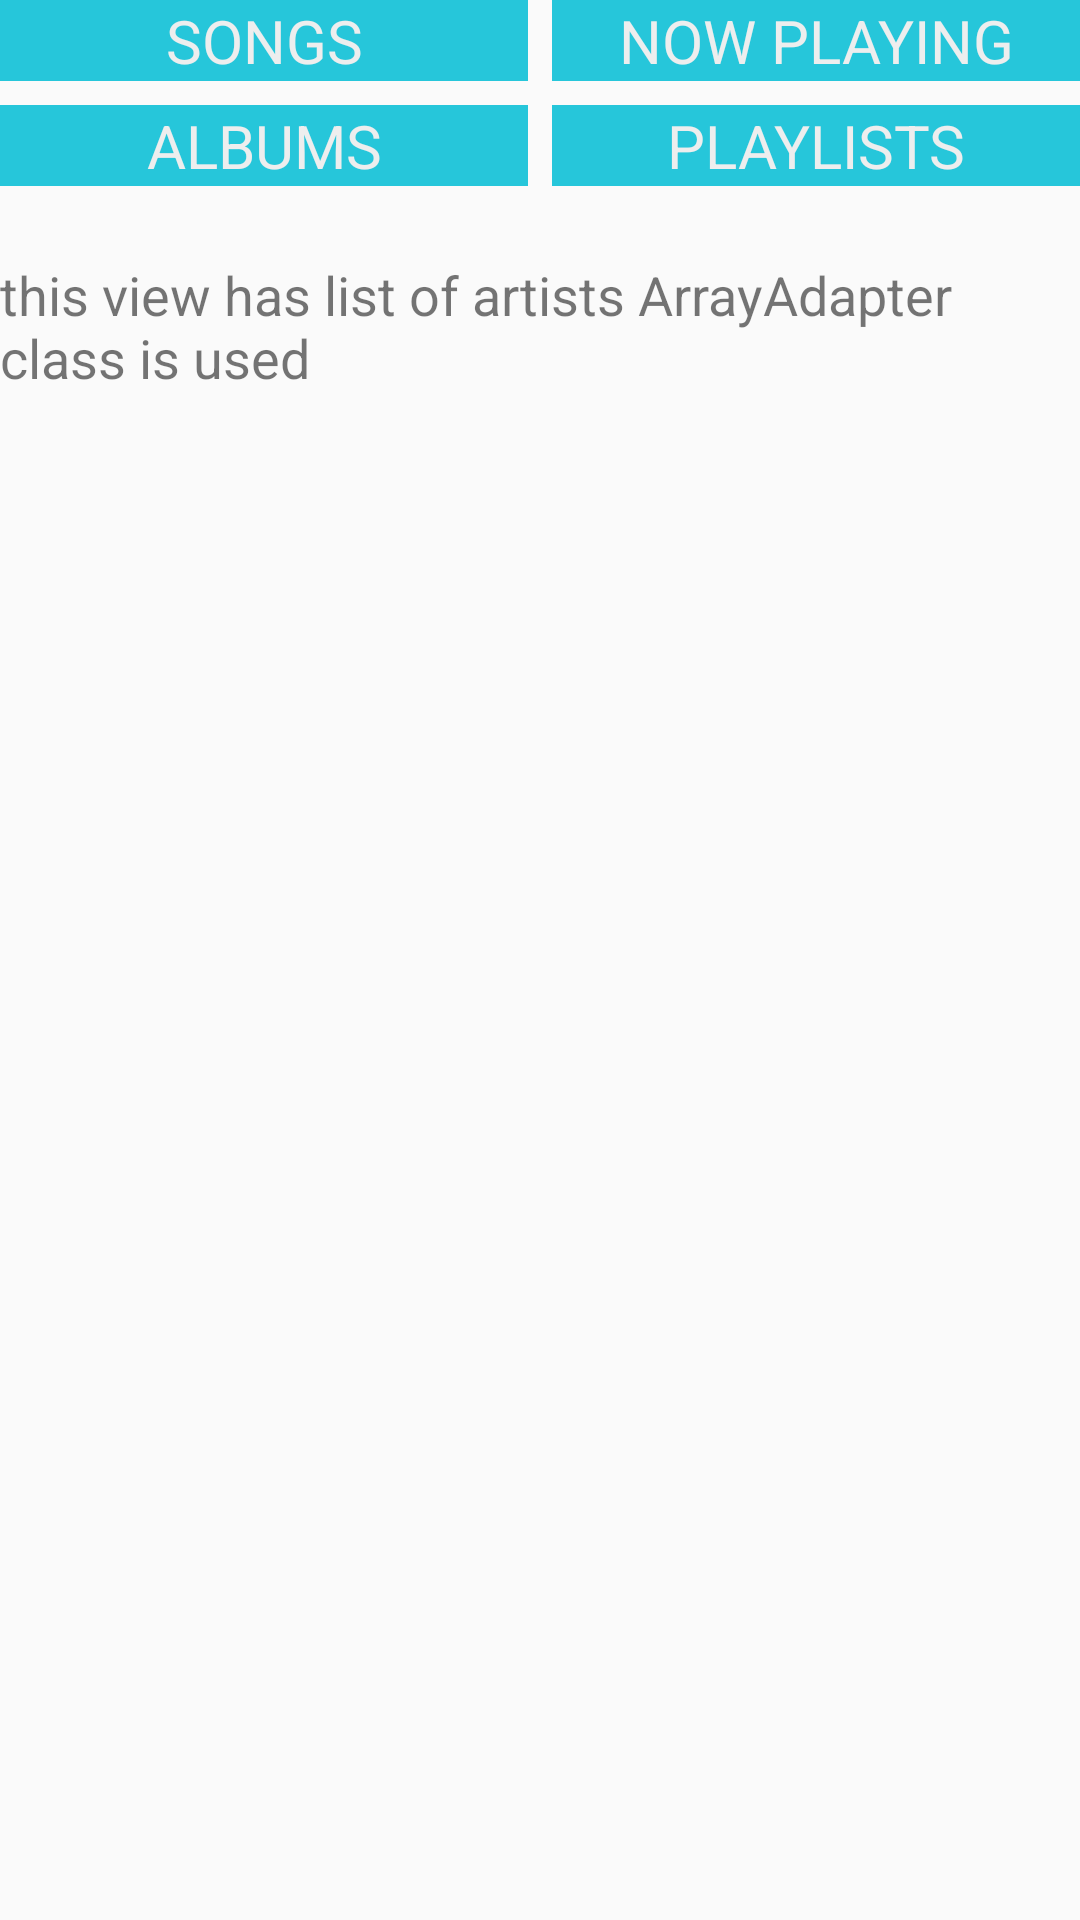

The Android layout XML behind this screen, and the referenced resources:
<!-- AndroidManifest.xml: application theme AppTheme -->
<!-- res/layout/activity_artists.xml -->
<?xml version="1.0" encoding="utf-8"?>
<LinearLayout xmlns:android="http://schemas.android.com/apk/res/android"
    xmlns:app="http://schemas.android.com/apk/res-auto"
    xmlns:tools="http://schemas.android.com/tools"
    android:layout_width="match_parent"
    android:layout_height="match_parent"
    android:layout_margin="8dp"
    android:orientation="vertical"
    tools:context="com.example.android.musicplayer.AlbumsActivity">

    <LinearLayout
        android:layout_width="match_parent"
        android:layout_height="wrap_content"
        android:orientation="horizontal">

        <TextView
            android:id="@+id/songs"
            style="@style/menu"
            android:layout_marginRight="8dp"
            android:text="@string/songs_list" />

        <TextView
            android:id="@+id/player"
            style="@style/menu"
            android:text="@string/player_ui" />
    </LinearLayout>

    <LinearLayout
        android:layout_width="match_parent"
        android:layout_height="wrap_content">

        <TextView
            android:id="@+id/albums"
            style="@style/menu"
            android:layout_marginRight="8dp"
            android:text="@string/albums_list" />

        <TextView
            android:id="@+id/playlists"
            style="@style/menu"
            android:text="@string/playlists" />
    </LinearLayout>

    <TextView
        android:layout_width="match_parent"
        android:layout_height="wrap_content"
        android:layout_marginTop="16dp"
        android:text="this view has list of artists
ArrayAdapter class is used"
        android:textSize="18sp" />

</LinearLayout>
<!-- resources referenced by this layout -->
<resources>
  <string name="albums_list">Albums</string>
  <string name="player_ui">Now Playing</string>
  <string name="playlists">Playlists</string>
  <string name="songs_list">Songs</string>
  <style name="menu">
          <item name="android:layout_width">0dp</item>
          <item name="android:layout_height">wrap_content</item>
          <item name="android:layout_weight">1</item>
          <item name="android:textAllCaps">true</item>
          <item name="android:textSize">20sp</item>
          <item name="android:textAlignment">center</item>
          <item name="android:background">#FF26C6DA</item>
          <item name="android:layout_marginBottom">8dp</item>
          <item name="android:textColor">#fdefeeee</item>
      </style>
  <style name="AppTheme" parent="Theme.AppCompat.Light.DarkActionBar">
          
          <item name="colorPrimary">@android:color/holo_blue_light</item>
          <item name="colorPrimaryDark">@android:color/holo_blue_dark</item>
          <item name="colorAccent">@color/colorAccent</item>
      </style>
  <!-- not gathered from this repository: default colours our renderer supplied (Android Studio template values) -->
  <color name="colorAccent">#FF03DAC5</color>
</resources>
